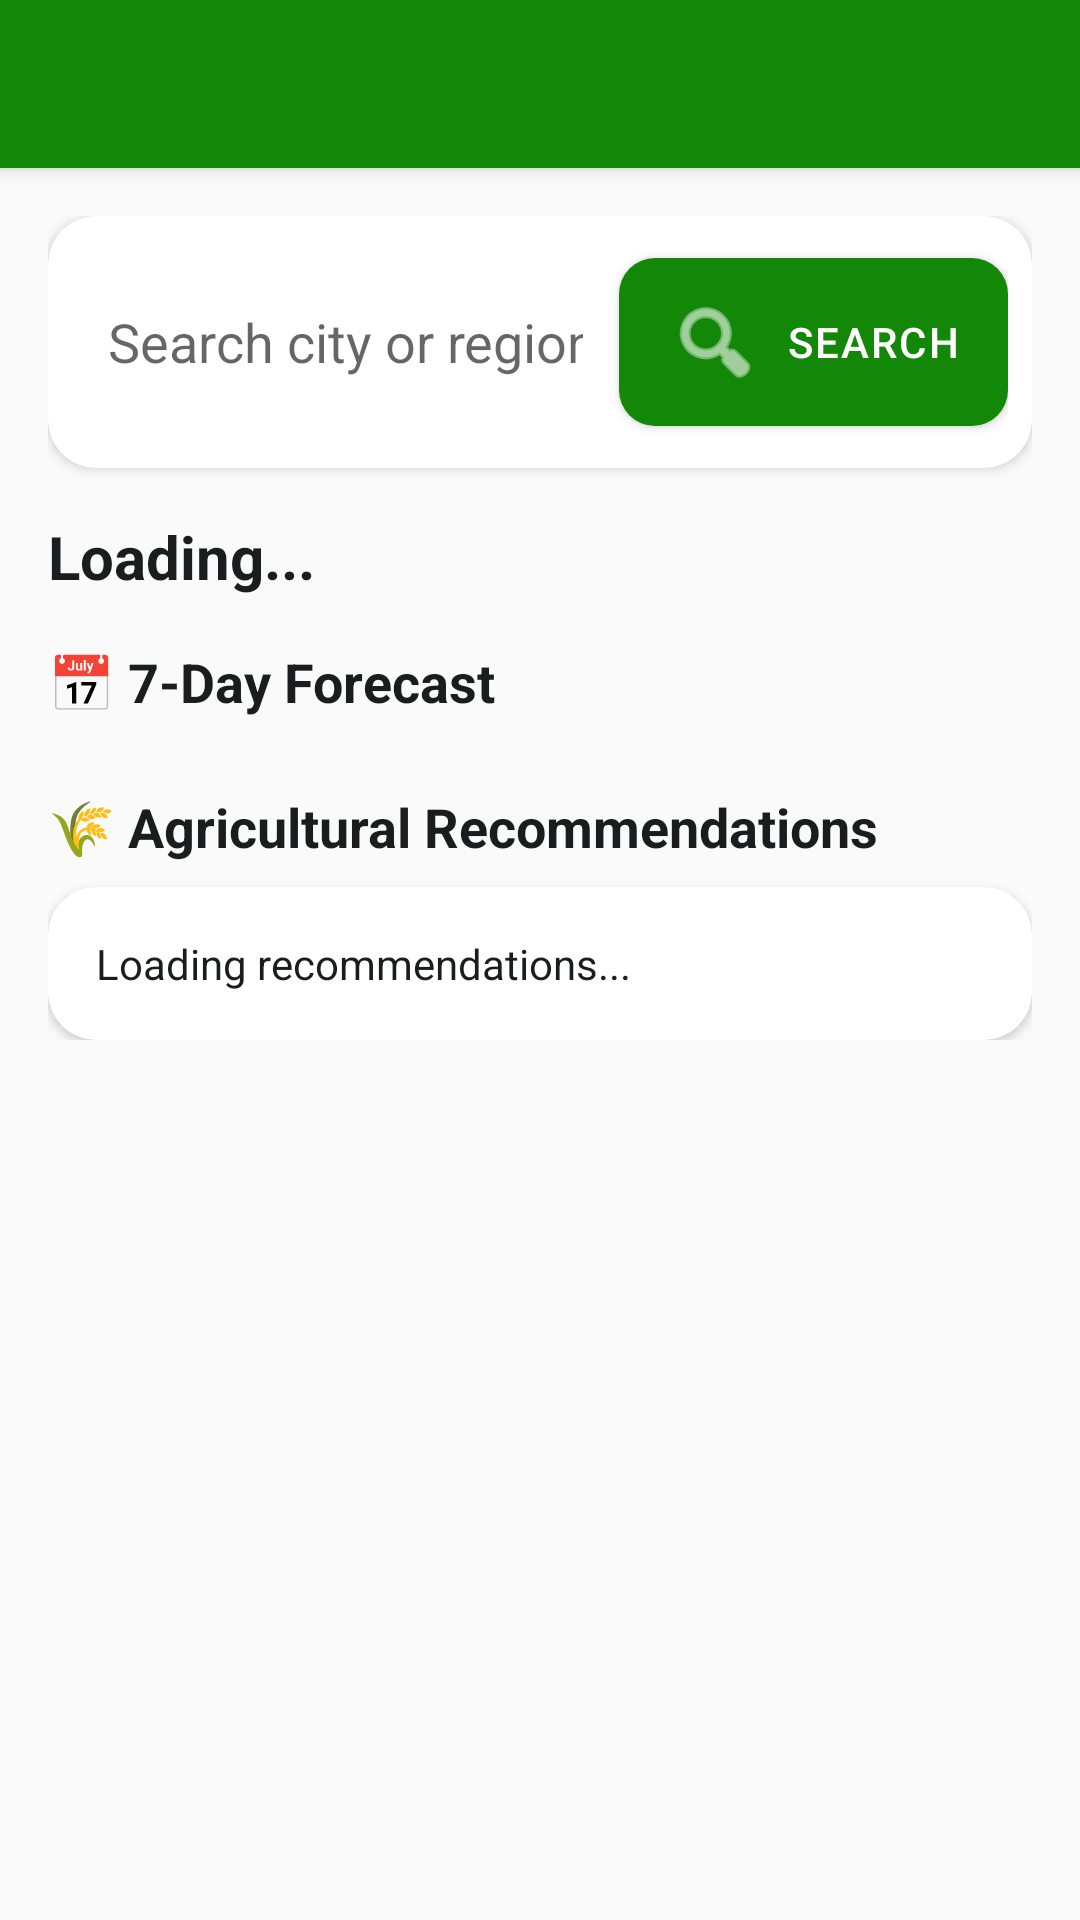

Android layout source for this screen:
<!-- AndroidManifest.xml: application theme Theme.MittiMitra -->
<!-- res/layout/activity_weather_alerts.xml -->
<?xml version="1.0" encoding="utf-8"?>
<androidx.coordinatorlayout.widget.CoordinatorLayout
    xmlns:android="http://schemas.android.com/apk/res/android"
    xmlns:app="http://schemas.android.com/apk/res-auto"
    android:layout_width="match_parent"
    android:layout_height="match_parent"
    android:background="@color/surface_background"
    android:fitsSystemWindows="true">

    <com.google.android.material.appbar.AppBarLayout
        android:layout_width="match_parent"
        android:layout_height="wrap_content"
        android:background="@color/brand_primary">

        <androidx.appcompat.widget.Toolbar
            android:id="@+id/toolbar_weather"
            android:layout_width="match_parent"
            android:layout_height="?attr/actionBarSize"
            app:titleTextColor="@color/text_white"
            app:navigationIconTint="@color/text_white"/>
    </com.google.android.material.appbar.AppBarLayout>

    <androidx.core.widget.NestedScrollView
        android:layout_width="match_parent"
        android:layout_height="match_parent"
        app:layout_behavior="@string/appbar_scrolling_view_behavior">

        <LinearLayout
            android:layout_width="match_parent"
            android:layout_height="wrap_content"
            android:orientation="vertical"
            android:padding="16dp">

            
            <com.google.android.material.card.MaterialCardView
                style="@style/Widget.Mitti.Card"
                android:layout_width="match_parent"
                android:layout_height="wrap_content"
                android:layout_marginBottom="16dp">

                <LinearLayout
                    android:layout_width="match_parent"
                    android:layout_height="wrap_content"
                    android:orientation="horizontal"
                    android:padding="8dp"
                    android:gravity="center_vertical">

                    <EditText
                        android:id="@+id/et_location"
                        android:layout_width="0dp"
                        android:layout_height="48dp"
                        android:layout_weight="1"
                        android:hint="@string/search_location_hint"
                        android:inputType="text"
                        android:imeOptions="actionSearch"
                        android:background="@android:color/transparent"
                        android:paddingHorizontal="12dp"/>

                    <com.google.android.material.button.MaterialButton
                        android:id="@+id/btn_search_location"
                        style="@style/Widget.Mitti.Button"
                        android:layout_width="wrap_content"
                        android:layout_height="wrap_content"
                        android:text="@string/search"
                        app:icon="@android:drawable/ic_menu_search"/>
                </LinearLayout>
            </com.google.android.material.card.MaterialCardView>

            <ProgressBar
                android:id="@+id/progress_weather"
                android:layout_width="wrap_content"
                android:layout_height="wrap_content"
                android:layout_gravity="center"
                android:visibility="gone"/>

            
            <TextView
                android:id="@+id/tv_location_name"
                android:layout_width="wrap_content"
                android:layout_height="wrap_content"
                android:text="@string/loading"
                android:textSize="20sp"
                android:textStyle="bold"
                android:textColor="@color/text_primary"
                android:layout_marginBottom="16dp"/>

            
            <com.google.android.material.card.MaterialCardView
                android:id="@+id/card_current_weather"
                style="@style/Widget.Mitti.Card"
                android:layout_width="match_parent"
                android:layout_height="wrap_content"
                android:layout_marginBottom="16dp"
                android:visibility="gone"
                app:cardBackgroundColor="@color/brand_primary_light">

                <LinearLayout
                    android:layout_width="match_parent"
                    android:layout_height="wrap_content"
                    android:orientation="vertical"
                    android:padding="20dp">

                    <TextView
                        android:layout_width="wrap_content"
                        android:layout_height="wrap_content"
                        android:text="@string/current_weather"
                        android:textSize="14sp"
                        android:textColor="@color/text_secondary"
                        android:textStyle="bold"/>

                    <TextView
                        android:id="@+id/tv_current_temp"
                        android:layout_width="wrap_content"
                        android:layout_height="wrap_content"
                        android:text="--°C"
                        android:textSize="48sp"
                        android:textStyle="bold"
                        android:textColor="@color/brand_primary_dark"/>

                    <TextView
                        android:id="@+id/tv_current_condition"
                        android:layout_width="wrap_content"
                        android:layout_height="wrap_content"
                        android:text="☀️ Clear"
                        android:textSize="18sp"
                        android:textColor="@color/text_primary"/>

                    <LinearLayout
                        android:layout_width="match_parent"
                        android:layout_height="wrap_content"
                        android:orientation="horizontal"
                        android:layout_marginTop="12dp">

                        <TextView
                            android:id="@+id/tv_humidity"
                            android:layout_width="0dp"
                            android:layout_weight="1"
                            android:layout_height="wrap_content"
                            android:text="💧 Humidity: --%"
                            android:textSize="14sp"
                            android:textColor="@color/text_secondary"/>

                        <TextView
                            android:id="@+id/tv_wind"
                            android:layout_width="0dp"
                            android:layout_weight="1"
                            android:layout_height="wrap_content"
                            android:text="💨 Wind: -- km/h"
                            android:textSize="14sp"
                            android:textColor="@color/text_secondary"/>
                    </LinearLayout>
                </LinearLayout>
            </com.google.android.material.card.MaterialCardView>

            
            <TextView
                android:layout_width="wrap_content"
                android:layout_height="wrap_content"
                android:text="@string/seven_day_forecast"
                android:textSize="18sp"
                android:textStyle="bold"
                android:textColor="@color/text_primary"
                android:layout_marginBottom="8dp"/>

            <androidx.recyclerview.widget.RecyclerView
                android:id="@+id/rv_forecast"
                android:layout_width="match_parent"
                android:layout_height="wrap_content"
                android:layout_marginBottom="16dp"
                android:clipToPadding="false"/>

            
            <TextView
                android:layout_width="wrap_content"
                android:layout_height="wrap_content"
                android:text="@string/agri_recommendations"
                android:textSize="18sp"
                android:textStyle="bold"
                android:textColor="@color/text_primary"
                android:layout_marginBottom="8dp"/>

            <com.google.android.material.card.MaterialCardView
                style="@style/Widget.Mitti.Card"
                android:layout_width="match_parent"
                android:layout_height="wrap_content">

                <TextView
                    android:id="@+id/tv_recommendations"
                    android:layout_width="match_parent"
                    android:layout_height="wrap_content"
                    android:padding="16dp"
                    android:text="@string/loading_recommendations"
                    android:textSize="14sp"
                    android:lineSpacingMultiplier="1.4"
                    android:textColor="@color/text_primary"/>
            </com.google.android.material.card.MaterialCardView>

        </LinearLayout>
    </androidx.core.widget.NestedScrollView>

</androidx.coordinatorlayout.widget.CoordinatorLayout>
<!-- resources referenced by this layout -->
<resources>
  <color name="brand_primary">#138808</color>
  <color name="brand_primary_dark">#0A5F04</color>
  <color name="brand_primary_light">#E8F5E9</color>
  <color name="surface_background">#FAFAFA</color>
  <color name="text_primary">#1A1C1E</color>
  <color name="text_secondary">#444746</color>
  <color name="text_white">@color/text_on_primary</color>
  <string name="agri_recommendations">🌾 Agricultural Recommendations</string>
  <string name="current_weather">Current Weather</string>
  <string name="loading">Loading...</string>
  <string name="loading_recommendations">Loading recommendations...</string>
  <string name="search">Search</string>
  <string name="search_location_hint">Search city or region...</string>
  <string name="seven_day_forecast">📅 7-Day Forecast</string>
  <style name="Widget.Mitti.Button" parent="Widget.MaterialComponents.Button">
          <item name="cornerRadius">12dp</item>
          <item name="android:paddingVertical">12dp</item>
          <item name="android:fontFamily">sans-serif-medium</item>
          <item name="android:letterSpacing">0.05</item>
          <item name="elevation">0dp</item>
          <item name="backgroundTint">@color/brand_primary</item>
      </style>
  <style name="Widget.Mitti.Card" parent="Widget.MaterialComponents.CardView">
          <item name="cardCornerRadius">16dp</item>
          <item name="cardElevation">2dp</item>
          <item name="cardBackgroundColor">@color/surface_card</item>
          <item name="strokeWidth">0dp</item>
      </style>
  <style name="Theme.MittiMitra" parent="Theme.MaterialComponents.DayNight.NoActionBar">
          
          <item name="colorPrimary">@color/brand_primary</item>
          <item name="colorPrimaryVariant">@color/brand_primary_dark</item>
          <item name="colorOnPrimary">@color/text_on_primary</item>
          
          
          <item name="colorSecondary">@color/brand_secondary</item>
          <item name="colorSecondaryVariant">@color/brand_secondary</item>
          <item name="colorOnSecondary">@color/text_on_secondary</item>
          
          
          <item name="android:statusBarColor">@color/surface_background</item>
          <item name="android:windowLightStatusBar">true</item> 
  
          
          <item name="android:windowBackground">@color/surface_background</item>
          <item name="android:textColorPrimary">@color/text_primary</item>
          <item name="android:textColorSecondary">@color/text_secondary</item>
          
          
          <item name="materialButtonStyle">@style/Widget.Mitti.Button</item>
          <item name="materialCardViewStyle">@style/Widget.Mitti.Card</item>
          <item name="textInputStyle">@style/Widget.Mitti.TextInputLayout</item>
      </style>
  <color name="text_on_primary">#FFFFFF</color>
  <color name="surface_card">#FFFFFF</color>
  <color name="brand_secondary">#FF9933</color>
  <color name="text_on_secondary">#000000</color>
  <style name="Widget.Mitti.TextInputLayout" parent="Widget.MaterialComponents.TextInputLayout.OutlinedBox">
          <item name="boxCornerRadiusTopStart">12dp</item>
          <item name="boxCornerRadiusTopEnd">12dp</item>
          <item name="boxCornerRadiusBottomStart">12dp</item>
          <item name="boxCornerRadiusBottomEnd">12dp</item>
          <item name="boxStrokeColor">@color/brand_primary</item>
      </style>
</resources>
